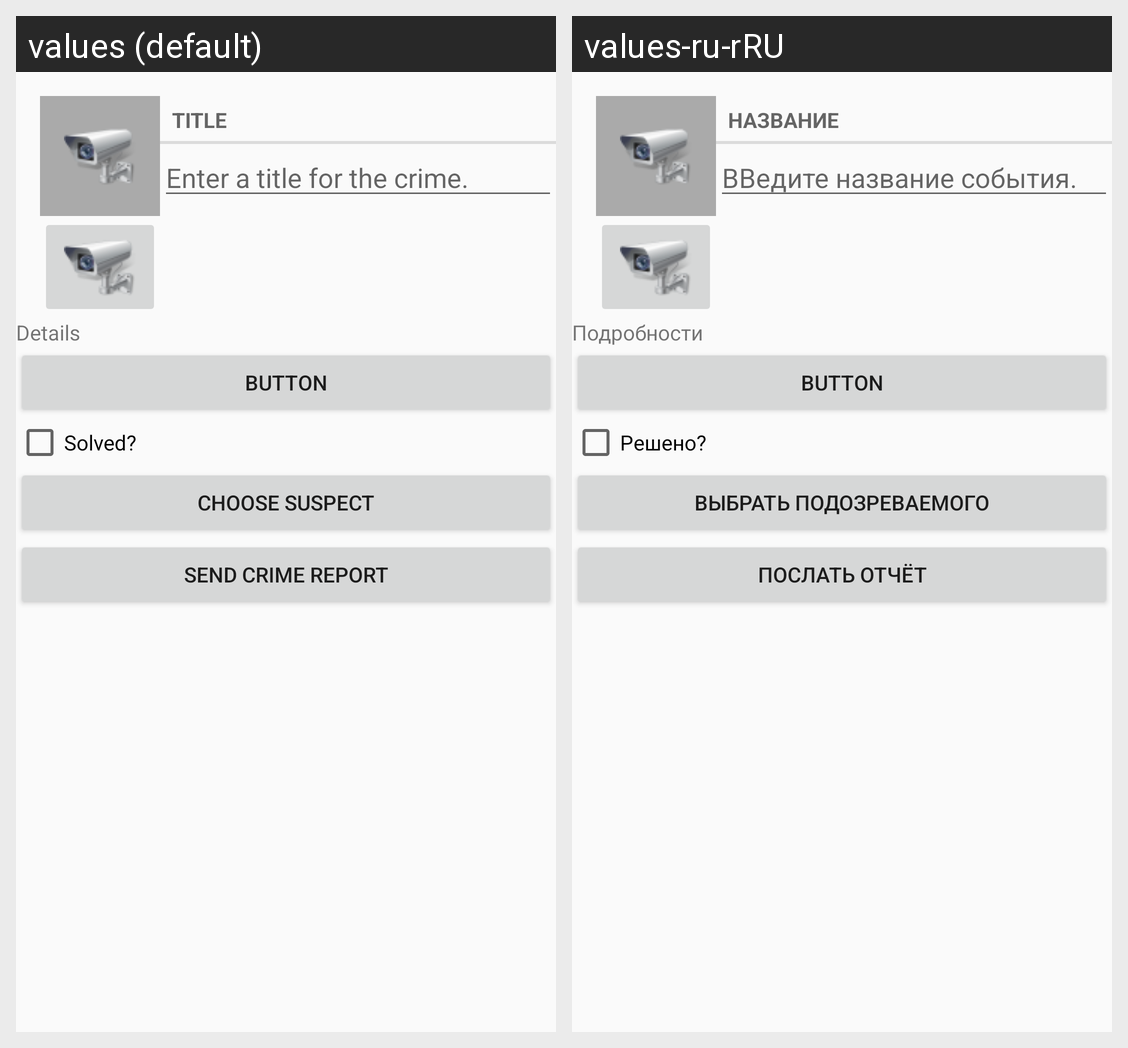

The Android screen above is rendered under two locales of the same app. Produce the string resources it draws, with the default and per-locale values.
Android screen res/layout/fragment_crime.xml rendered under 2 locales, left to right: values (default), values-ru-rRU. Device: Nexus 5 (rendered at 1080×1920; each locale shown at half size, 540×960, under a caption strip naming it); theme AppTheme.
Strings drawn on this screen, with the default value and each locale's value (text and hints the layout hard-codes, and strings that could not be matched under every locale, appear in the picture but are not listed):

crime_title_label
  values: Title
  values-ru-rRU: Название

crime_title_hint
  values: Enter a title for the crime.
  values-ru-rRU: ВВедите название события.

crime_details_label
  values: Details
  values-ru-rRU: Подробности

crime_solved_label
  values: Solved?
  values-ru-rRU: Решено?

crime_suspect_text
  values: Choose Suspect
  values-ru-rRU: Выбрать подозреваемого

crime_report_text
  values: Send Crime Report
  values-ru-rRU: Послать отчёт
